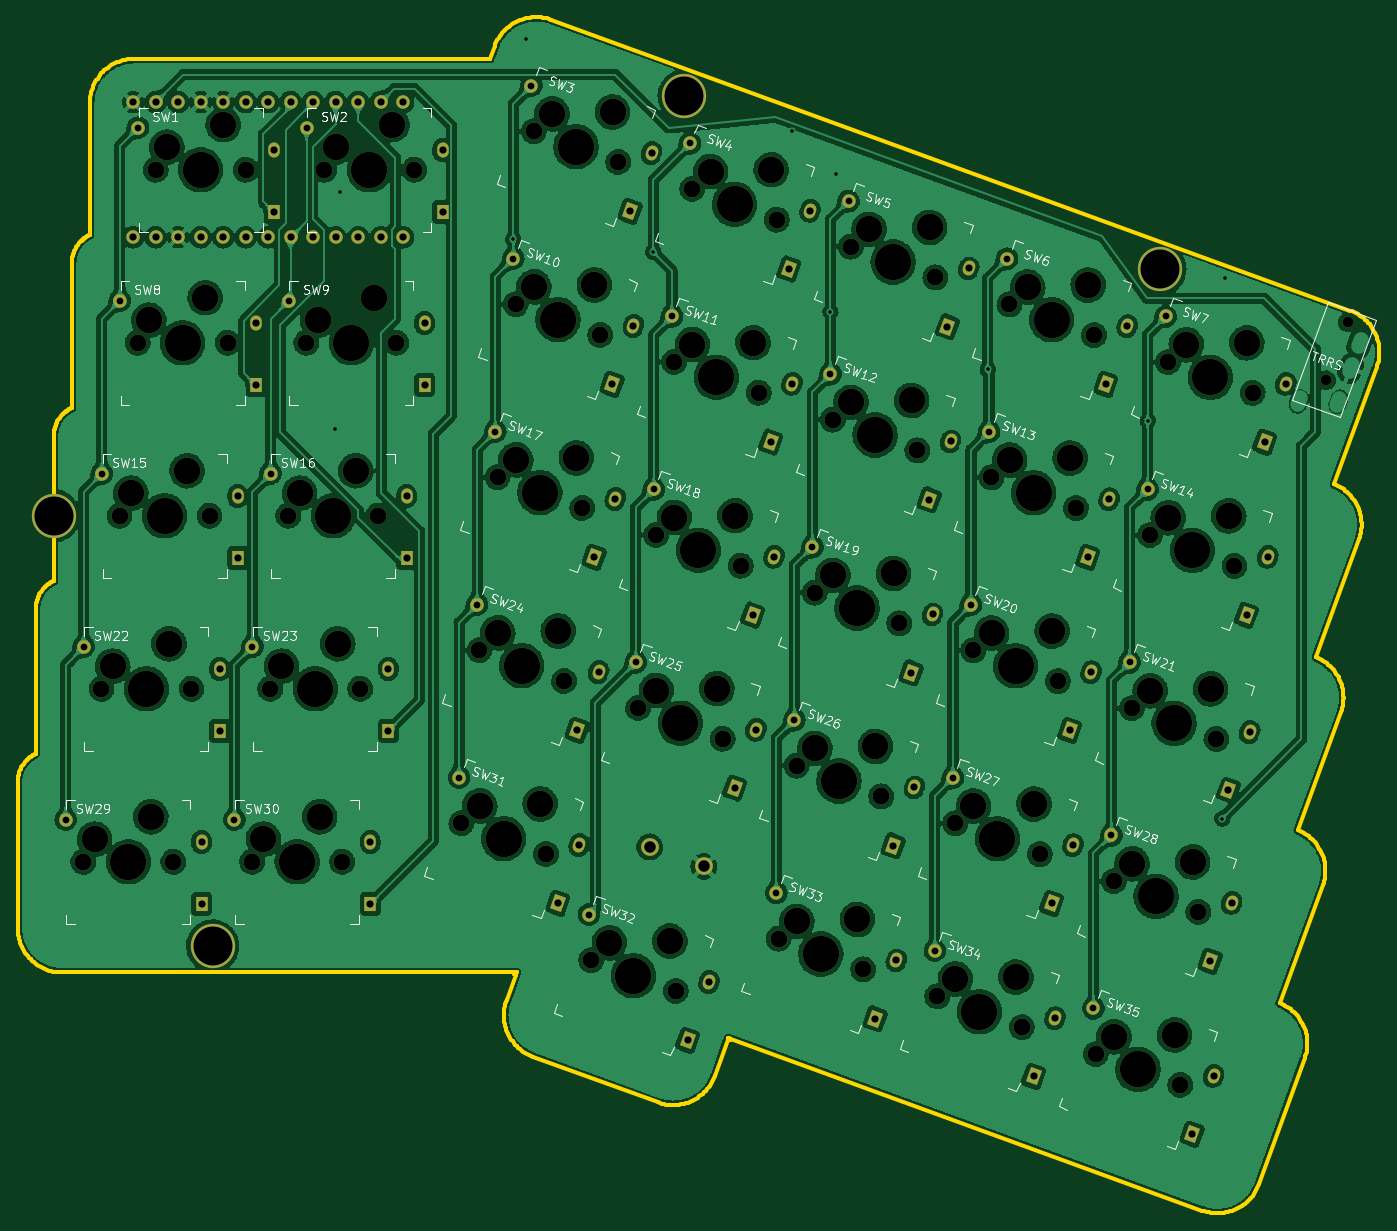
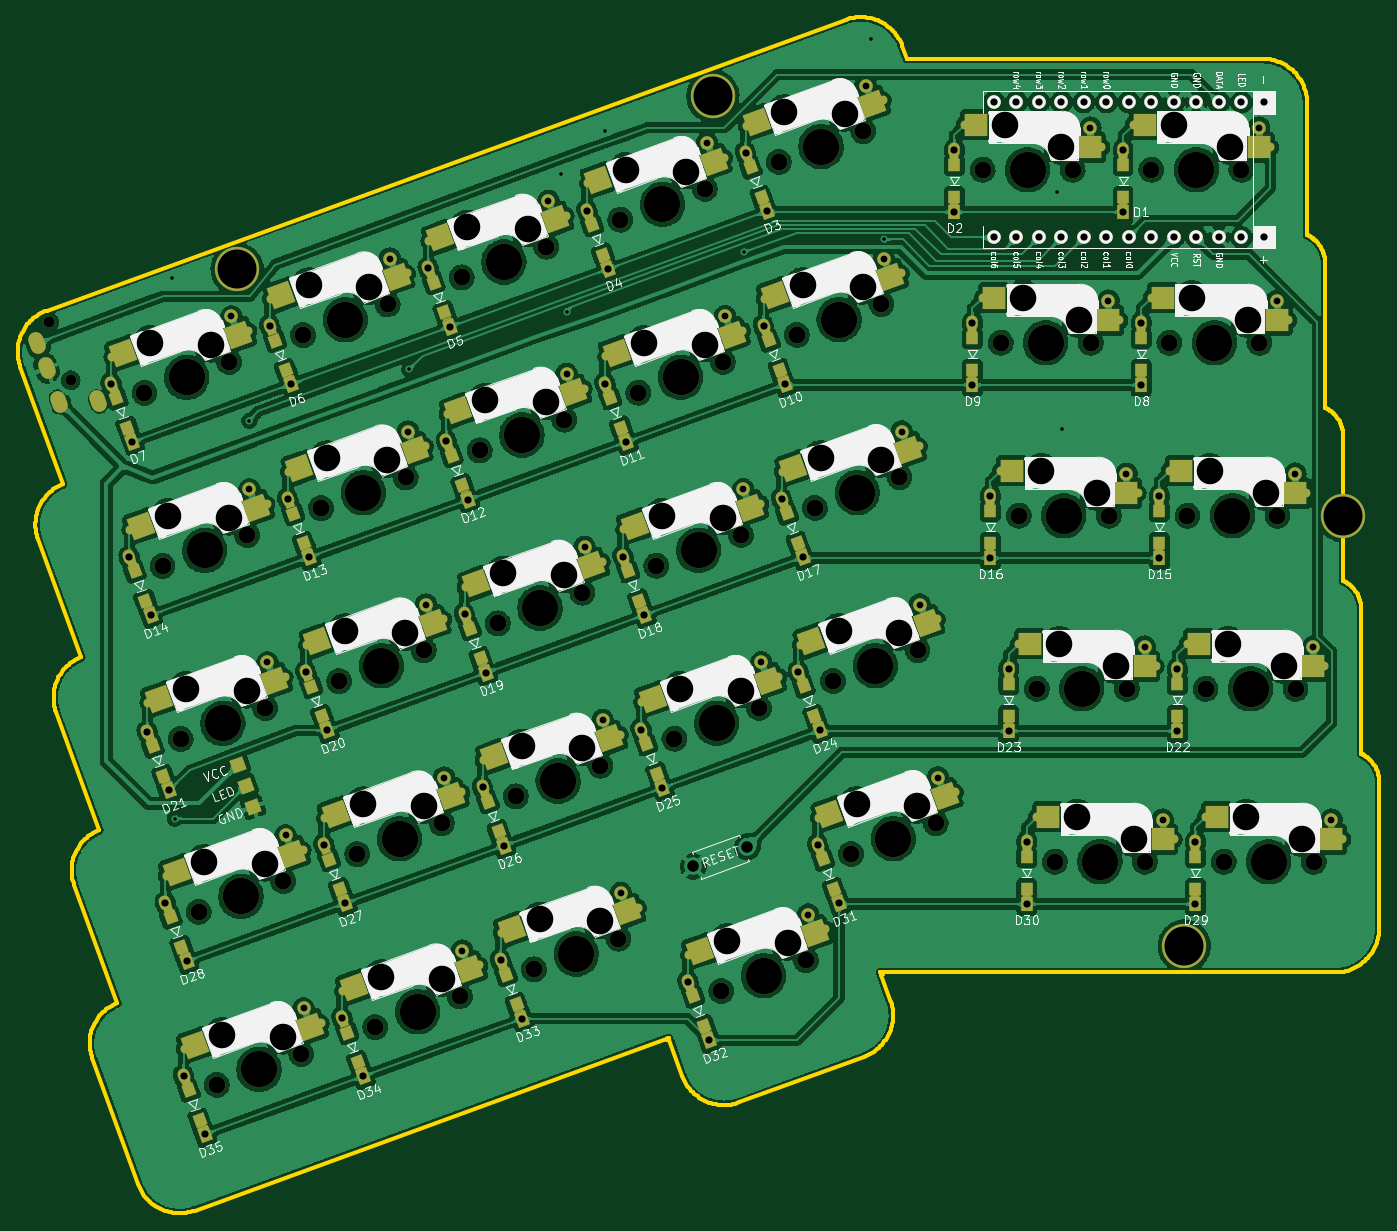
Circuit board: 11 layer files. Board 153.7 x 135.0 mm.
- bottom_copper: KEMgonomics-B_Cu.gbr (1281207 bytes)
- bottom_mask: KEMgonomics-B_Mask.gbr (21104 bytes)
- paste: KEMgonomics-B_Paste.gbr (8140 bytes)
- bottom_silk: KEMgonomics-B_Silkscreen.gbr (101733 bytes)
- outline: KEMgonomics-Edge_Cuts.gbr (29742 bytes)
- top_copper: KEMgonomics-F_Cu.gbr (1131884 bytes)
- top_mask: KEMgonomics-F_Mask.gbr (11762 bytes)
- paste: KEMgonomics-F_Paste.gbr (458 bytes)
- top_silk: KEMgonomics-F_Silkscreen.gbr (57177 bytes)
- drill: KEMgonomics-NPTH.drl (2676 bytes)
- drill: KEMgonomics-PTH.drl (2459 bytes)

=== bottom_copper: KEMgonomics-B_Cu.gbr (1281207 bytes, source omitted) ===
=== bottom_mask: KEMgonomics-B_Mask.gbr (21104 bytes, source omitted) ===
=== paste: KEMgonomics-B_Paste.gbr (8140 bytes, source omitted) ===
=== bottom_silk: KEMgonomics-B_Silkscreen.gbr (101733 bytes, source omitted) ===
=== outline: KEMgonomics-Edge_Cuts.gbr (29742 bytes, source omitted) ===
=== top_copper: KEMgonomics-F_Cu.gbr (1131884 bytes, source omitted) ===
=== top_mask: KEMgonomics-F_Mask.gbr (11762 bytes, source omitted) ===
=== paste: KEMgonomics-F_Paste.gbr ===
%TF.GenerationSoftware,KiCad,Pcbnew,(6.0.5)*%
%TF.CreationDate,2022-06-09T21:08:53+09:00*%
%TF.ProjectId,KEMgonomics,4b454d67-6f6e-46f6-9d69-63732e6b6963,rev?*%
%TF.SameCoordinates,Original*%
%TF.FileFunction,Paste,Top*%
%TF.FilePolarity,Positive*%
%FSLAX46Y46*%
G04 Gerber Fmt 4.6, Leading zero omitted, Abs format (unit mm)*
G04 Created by KiCad (PCBNEW (6.0.5)) date 2022-06-09 21:08:53*
%MOMM*%
%LPD*%
G01*
G04 APERTURE LIST*
G04 APERTURE END LIST*
M02*

=== top_silk: KEMgonomics-F_Silkscreen.gbr (57177 bytes, source omitted) ===
=== drill: KEMgonomics-NPTH.drl ===
M48
METRIC,TZ
T1C1.200
T2C1.900
T3C3.000
T4C4.100
%
G90
G05
T1
X146404Y-66527
X148798Y-59949
T2
X6087Y-120872
X8127Y-101342
X10167Y-81812
X12208Y-62282
X14248Y-42752
X16247Y-120872
X18287Y-101342
X20327Y-81812
X22368Y-62282
X24408Y-42752
X25137Y-120872
X27177Y-101342
X29217Y-81812
X31258Y-62282
X33298Y-42752
X35297Y-120872
X37337Y-101342
X39377Y-81812
X41418Y-62282
X43458Y-42752
X48761Y-116521
X50801Y-96991
X52841Y-77461
X54882Y-57931
X56922Y-38401
X58308Y-119996
X60349Y-100466
X62389Y-80936
X63404Y-131988
X64429Y-61406
X66469Y-41876
X68702Y-103507
X70743Y-83977
X72783Y-64447
X72952Y-135462
X74823Y-44917
X78250Y-106982
X80290Y-87452
X82330Y-67922
X84370Y-48392
X84563Y-129552
X86604Y-110022
X88644Y-90492
X90684Y-70962
X92724Y-51432
X94111Y-133027
X96151Y-113497
X98191Y-93967
X100231Y-74437
X102271Y-54907
X102464Y-136068
X104505Y-116538
X106545Y-97008
X108585Y-77478
X110625Y-57948
X112012Y-139543
X114052Y-120013
X116092Y-100483
X118132Y-80953
X120173Y-61423
X120366Y-142583
X122406Y-123053
X124446Y-103523
X126486Y-83993
X128526Y-64463
X129913Y-146058
X131953Y-126528
X133993Y-106998
X136033Y-87468
X138074Y-67938
T3
X7357Y-118332
X9397Y-98802
X11437Y-79272
X13478Y-59742
X13707Y-115792
X15518Y-40212
X15747Y-96262
X17787Y-76732
X19828Y-57202
X21868Y-37672
X26407Y-118332
X28447Y-98802
X30487Y-79272
X32528Y-59742
X32757Y-115792
X34568Y-40212
X34797Y-96262
X36837Y-76732
X38878Y-57202
X40918Y-37672
X50823Y-114569
X52863Y-95039
X54904Y-75509
X56944Y-55979
X57659Y-114354
X58984Y-36449
X59699Y-94824
X61739Y-75294
X63780Y-55764
X65467Y-130035
X65820Y-36234
X70765Y-101554
X72302Y-129820
X72805Y-82024
X74845Y-62494
X76885Y-42964
X77600Y-101339
X79641Y-81809
X81681Y-62279
X83721Y-42749
X86625Y-127600
X88666Y-108070
X90706Y-88540
X92746Y-69010
X93461Y-127385
X94786Y-49480
X95501Y-107855
X97542Y-88325
X99582Y-68795
X101622Y-49265
X104527Y-134115
X106567Y-114585
X108607Y-95055
X110647Y-75525
X111362Y-133900
X112687Y-55995
X113403Y-114370
X115443Y-94840
X117483Y-75310
X119523Y-55780
X122428Y-140631
X124468Y-121101
X126508Y-101571
X128548Y-82041
X129264Y-140416
X130589Y-62511
X131304Y-120886
X133344Y-101356
X135384Y-81826
X137424Y-62296
T4
X11167Y-120872
X13207Y-101342
X15247Y-81812
X17288Y-62282
X19328Y-42752
X30217Y-120872
X32257Y-101342
X34297Y-81812
X36338Y-62282
X38378Y-42752
X53535Y-118259
X55575Y-98729
X57615Y-79199
X59655Y-59669
X61695Y-40139
X68178Y-133725
X73476Y-105244
X75516Y-85714
X77556Y-66184
X79597Y-46654
X89337Y-131290
X91377Y-111760
X93417Y-92230
X95458Y-72700
X97498Y-53170
X107238Y-137805
X109278Y-118275
X111319Y-98745
X113359Y-79215
X115399Y-59685
X125139Y-144321
X127179Y-124791
X129220Y-105261
X131260Y-85731
X133300Y-66201
T0
M30

=== drill: KEMgonomics-PTH.drl ===
M48
METRIC,TZ
T1C0.400
T2C0.762
T3C0.800
T4C0.813
T5C1.300
T6C4.400
%
G90
G05
T1
X34508Y-72008
X35108Y-45308
X54622Y-50625
X56008Y-28008
X70418Y-52029
X86058Y-38408
X90418Y-58779
X91058Y-43208
X108168Y-65279
X126227Y-71090
X134638Y-116002
X134918Y-55022
T2
X4082Y-116122
X6122Y-96592
X8162Y-77062
X10203Y-57532
X12243Y-38002
X23132Y-116122
X25172Y-96592
X27212Y-77062
X29253Y-57532
X31293Y-38002
X48502Y-111372
X50542Y-91842
X52582Y-72312
X54622Y-52782
X56662Y-33252
X63145Y-126838
X68443Y-98358
X70483Y-78828
X72523Y-59298
X74563Y-39768
X84304Y-124403
X86344Y-104873
X88384Y-85343
X90424Y-65813
X92465Y-46283
X102205Y-130919
X104245Y-111389
X106285Y-91859
X108326Y-72329
X110366Y-52799
X120106Y-137434
X122146Y-117904
X124187Y-98374
X126227Y-78844
X128267Y-59314
T4
X11708Y-35132
X11708Y-50372
X14248Y-35132
X14248Y-50372
X16788Y-35122
X16788Y-50372
X19328Y-35122
X19328Y-50372
X19427Y-118642
X19427Y-125642
X21467Y-99112
X21467Y-106112
X21868Y-35122
X21868Y-50372
X23507Y-79582
X23507Y-86582
X24408Y-35122
X24408Y-50382
X25548Y-60052
X25548Y-67052
X26948Y-35122
X26948Y-50382
X27588Y-40522
X27588Y-47522
X29488Y-35122
X29488Y-50382
X32028Y-35122
X32028Y-50382
X34568Y-35122
X34568Y-50382
X37108Y-35122
X37108Y-50382
X38477Y-118642
X38477Y-125642
X39648Y-35122
X39648Y-50382
X40517Y-99112
X40517Y-106112
X42188Y-35122
X42188Y-50382
X42582Y-79582
X42582Y-86582
X44598Y-60052
X44598Y-67052
X46638Y-40522
X46638Y-47522
X59665Y-125566
X61854Y-106036
X62059Y-118988
X63746Y-86506
X64249Y-99458
X65786Y-66976
X66140Y-79928
X67826Y-47446
X68180Y-60398
X70220Y-40868
X74309Y-141032
X76703Y-134455
X79606Y-112552
X81647Y-93022
X82001Y-105974
X83687Y-73492
X84041Y-86444
X85727Y-53962
X86081Y-66914
X88121Y-47384
X95467Y-138597
X97508Y-119067
X97862Y-132019
X99548Y-99537
X99902Y-112489
X101588Y-80007
X101942Y-92959
X103628Y-60477
X103982Y-73429
X106022Y-53899
X113369Y-145113
X115409Y-125583
X115763Y-138535
X117449Y-106053
X117803Y-119005
X119489Y-86523
X119843Y-99475
X121529Y-66993
X121883Y-79945
X123923Y-60415
X131270Y-151628
X133310Y-132098
X133664Y-145050
X135350Y-112805
X135704Y-125520
X137390Y-93038
X137744Y-106227
X139430Y-73508
X139784Y-86460
X141825Y-66930
T5
X70011Y-119188
X76119Y-121411
T6
X2747Y-81812
X20692Y-130397
X73904Y-34446
X127607Y-53992
T3
G00X143421Y-68581
M15
G01X143182Y-69239
M16
G05
G00X147881Y-68608
M15
G01X147642Y-69266
M16
G05
G00X149249Y-64849
M15
G01X149010Y-65507
M16
G05
G00X150275Y-62030
M15
G01X150036Y-62688
M16
G05
T0
M30

